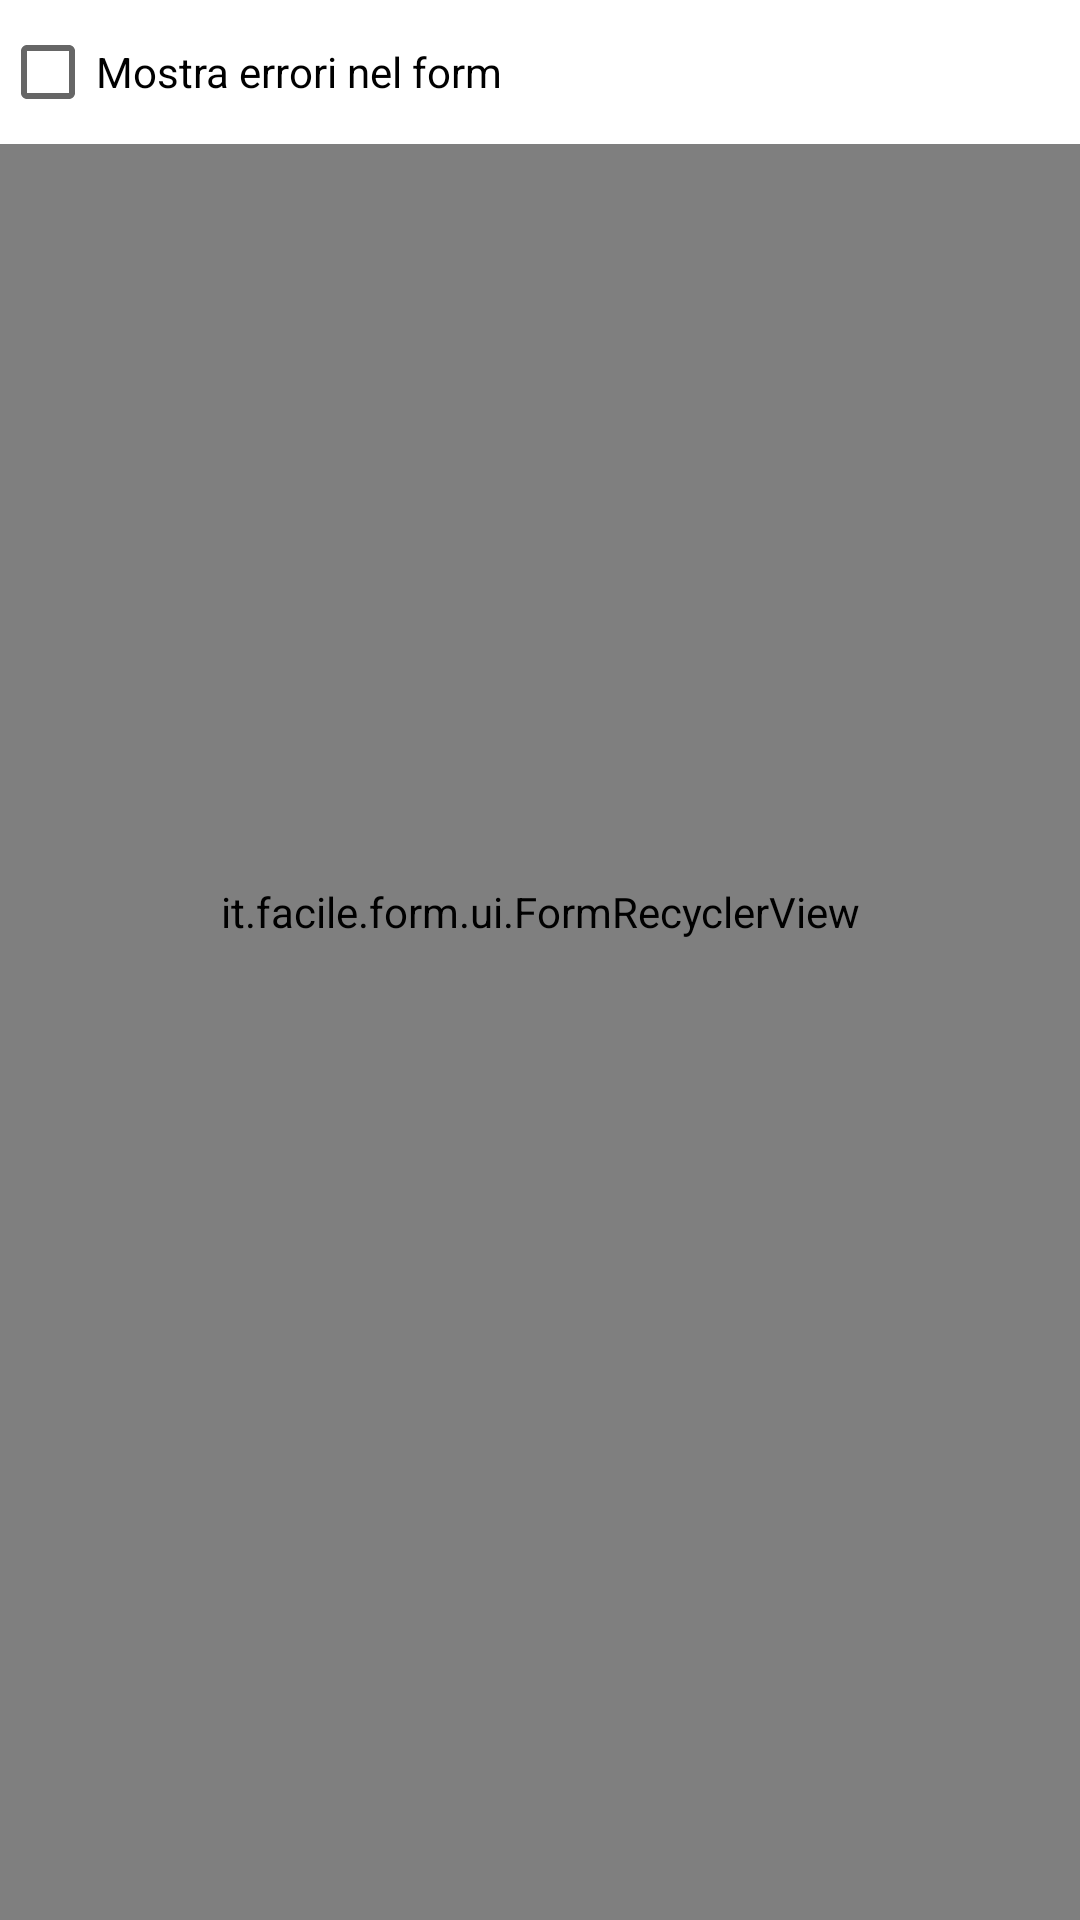

The Android layout XML behind this screen, and the referenced resources:
<!-- AndroidManifest.xml: fallback theme Theme.MaterialComponents.DayNight.NoActionBar -->
<!-- res/layout/activity_main.xml -->
<?xml version="1.0" encoding="utf-8"?>
<RelativeLayout xmlns:android="http://schemas.android.com/apk/res/android"
    xmlns:app="http://schemas.android.com/apk/res-auto"
    android:id="@+id/activity_main"
    android:layout_width="match_parent"
    android:layout_height="match_parent">

    <CheckBox
        android:id="@+id/showErrorsCheckBox"
        android:layout_width="match_parent"
        android:layout_height="wrap_content"
        android:layout_alignParentTop="true"
        android:text="Mostra errori nel form" />


    <it.facile.form.ui.FormRecyclerView
        android:id="@+id/singlePageFormRecyclerView"
        android:layout_width="match_parent"
        android:layout_height="match_parent"
        android:layout_below="@+id/showErrorsCheckBox"
        android:clipToPadding="false"
        android:paddingBottom="80dp"
        app:errorMessage="ERRORE GENERICO"
        app:retryMessage="Riprova" />
</RelativeLayout>
<!-- resources referenced by this layout -->
<resources>

</resources>
